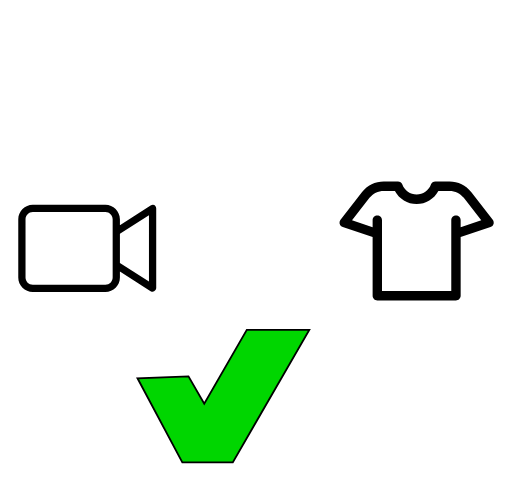
t = 0.00 s
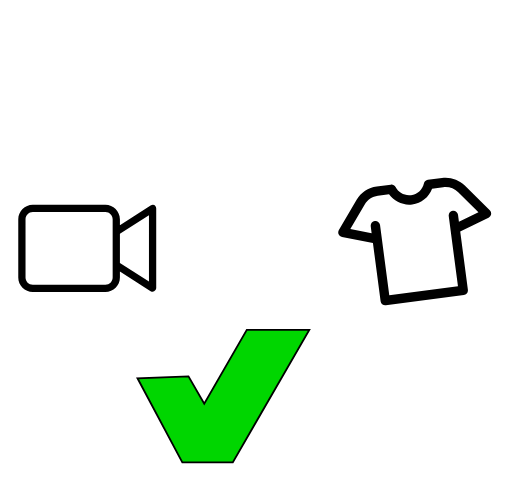
t = 0.75 s
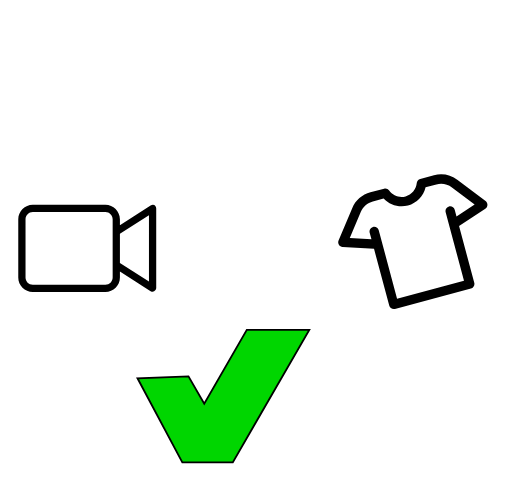
t = 1.50 s
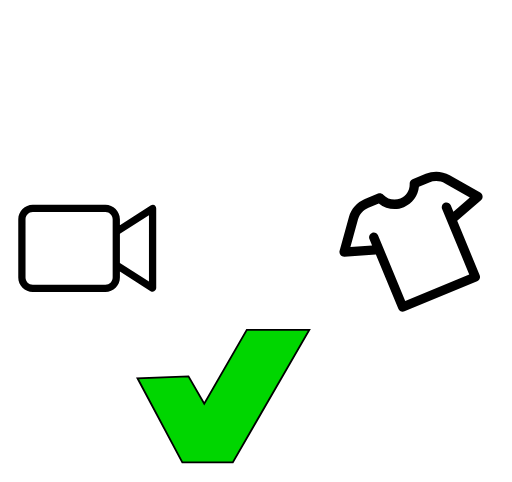
t = 2.25 s

The animated SVG that drew these frames (rendered in a browser with its animation timeline set to each time). Animation: 1 SMIL element (animateTransform=1); one cycle of 3.00 s, repeats indefinitely.

<?xml version="1.0" encoding="UTF-8" standalone="no"?>
<!-- Uploaded to: SVG Repo, www.svgrepo.com, Generator: SVG Repo Mixer Tools -->

<svg
   xmlns:osb="http://www.openswatchbook.org/uri/2009/osb"
   xmlns:dc="http://purl.org/dc/elements/1.1/"
   xmlns:cc="http://creativecommons.org/ns#"
   xmlns:rdf="http://www.w3.org/1999/02/22-rdf-syntax-ns#"
   xmlns:svg="http://www.w3.org/2000/svg"
   xmlns="http://www.w3.org/2000/svg"
   xmlns:xlink="http://www.w3.org/1999/xlink"
   xmlns:sodipodi="http://sodipodi.sourceforge.net/DTD/sodipodi-0.dtd"
   xmlns:inkscape="http://www.inkscape.org/namespaces/inkscape"
   height="265.54239"
   width="281.94049"
   version="1.1"
   id="Capa_1"
   viewBox="0 0 81.07798 76.362354"
   xml:space="preserve"
   inkscape:version="0.48.4 r9939"
   sodipodi:docname="setup_anim2.svg"
   style="fill:#000000"><metadata
   id="metadata3005"><rdf:RDF><cc:Work
       rdf:about=""><dc:format>image/svg+xml</dc:format><dc:type
         rdf:resource="http://purl.org/dc/dcmitype/StillImage" /><dc:title /></cc:Work></rdf:RDF></metadata><defs
   id="defs3003"><linearGradient
     id="linearGradient3777"
     osb:paint="solid"><stop
       style="stop-color:#00d600;stop-opacity:1;"
       offset="0"
       id="stop3779" /></linearGradient><linearGradient
     id="linearGradient3775"
     osb:paint="solid"><stop
       style="stop-color:#ffffff;stop-opacity:1;"
       offset="0"
       id="stop3777" /></linearGradient><linearGradient
     inkscape:collect="always"
     xlink:href="#linearGradient3775"
     id="linearGradient3779"
     x1="0"
     y1="134.26825"
     x2="284.16989"
     y2="134.26825"
     gradientUnits="userSpaceOnUse" /><linearGradient
     inkscape:collect="always"
     xlink:href="#linearGradient3777"
     id="linearGradient3781"
     x1="75.175676"
     y1="218.23866"
     x2="170.82372"
     y2="218.23866"
     gradientUnits="userSpaceOnUse" /></defs><sodipodi:namedview
   pagecolor="#ffffff"
   bordercolor="#666666"
   borderopacity="1"
   objecttolerance="10"
   gridtolerance="10"
   guidetolerance="10"
   inkscape:pageopacity="0"
   inkscape:pageshadow="2"
   inkscape:window-width="1366"
   inkscape:window-height="705"
   id="namedview3001"
   showgrid="false"
   inkscape:zoom="0.6475"
   inkscape:cx="408.77992"
   inkscape:cy="172.99213"
   inkscape:window-x="-8"
   inkscape:window-y="-8"
   inkscape:window-maximized="1"
   inkscape:current-layer="Capa_1"
   inkscape:snap-object-midpoints="false"
   inkscape:snap-center="false"
   inkscape:snap-to-guides="true"
   fit-margin-bottom="100"
   fit-margin-top="100"
   fit-margin-left="10"
   fit-margin-right="10" />

<rect
   style="fill:url(#linearGradient3779);stroke:none;stroke-width:3.32500004999999990;stroke-linecap:butt;stroke-linejoin:miter;stroke-miterlimit:5;stroke-opacity:1;stroke-dasharray:none;stroke-dashoffset:0;fill-opacity:1;"
   id="rect3005"
   width="284.16989"
   height="268.72586"
   x="0"
   y="-0.094676718"
   transform="matrix(0.28757125,0,0,0.28757125,0,-1.6638046e-6)" /><g
   id="g3163"
   transform="matrix(0.28757125,0,0,0.28757125,2.8757125,28.419831)"><g
   id="_x37_7_Essential_Icons_72_">
         
	<path
   d="M 72.9,14.4 56,25.3 V 22 c 0,-4.4 -3.6,-8 -8,-8 H 8 c -4.4,0 -8,3.6 -8,8 v 32 c 0,4.4 3.6,8 8,8 h 40 c 4.4,0 8,-3.6 8,-8 v -3.3 l 16.9,10.9 c 1.9,1 3.1,-0.7 3.1,-1.7 V 16 c 0,-1 -1.1,-2.8 -3.1,-1.6 z M 52,54 c 0,2.2 -1.8,4 -4,4 H 8 C 5.8,58 4,56.2 4,54 V 22 c 0,-2.2 1.8,-4 4,-4 h 40 c 2.2,0 4,1.8 4,4 V 54 z M 72,56.3 56,46 V 30 L 72,19.7 v 36.6 z"
   id="Video_Camera"
   inkscape:connector-curvature="0" />
   
</g><g
   id="g3127">
</g><g
   id="g3129">
</g><g
   id="g3131">
</g><g
   id="g3133">
</g><g
   id="g3135">
</g><g
   id="g3137">
</g><g
   id="g3139">
</g><g
   id="g3141">
</g><g
   id="g3143">
</g><g
   id="g3145">
</g><g
   id="g3147">
</g><g
   id="g3149">
</g><g
   id="g3151">
</g><g
   id="g3153">
</g><g
   id="g3155">
</g>
<!--rotate this object around its own axis-->
     

     </g><g
   id="g2997"
   transform="matrix(0.10617875,0,0,0.10617875,53.775033,25.967596)">
	<g
   id="g7"><path
   d="M 228.579,83.315 196.432,42.057 C 188.615,32.025 176.838,26.272 164.12,26.272 h -21.204 c -2.939,0 -5.565,1.836 -6.574,4.597 -3.257,8.909 -11.822,14.895 -21.313,14.895 -9.491,0 -18.055,-5.986 -21.313,-14.895 -1.009,-2.761 -3.635,-4.597 -6.574,-4.597 H 65.937 c -12.717,0 -24.495,5.753 -32.312,15.786 L 1.479,83.315 c -1.397,1.793 -1.837,4.152 -1.179,6.328 0.658,2.176 2.331,3.897 4.488,4.615 l 44.558,14.845 v 87.682 c 0,3.866 3.134,7 7,7 h 117.366 c 3.866,0 7,-3.134 7,-7 V 109.103 L 225.27,94.258 c 2.157,-0.718 3.83,-2.439 4.488,-4.615 0.658,-2.176 0.218,-4.535 -1.179,-6.328 z m -47.867,11.032 v -10.29 c 0,-3.866 -3.134,-7 -7,-7 -3.866,0 -7,3.134 -7,7 V 189.785 H 63.345 V 84.057 c 0,-3.866 -3.134,-7 -7,-7 -3.866,0 -7,3.134 -7,7 v 10.29 L 18.609,84.107 44.668,50.663 C 49.814,44.059 57.565,40.272 65.937,40.272 h 16.681 c 6.295,11.832 18.761,19.491 32.41,19.491 13.649,0 26.115,-7.66 32.411,-19.491 h 16.681 c 8.371,0 16.123,3.787 21.269,10.39 l 26.06,33.445 -30.737,10.24 z"
   id="path2999"
   inkscape:connector-curvature="0" />
   <animateTransform
   repeatCount="indefinite"
   attributeName="transform"
   type="rotate"
   from="0 117.4 110"
   to="-30 117.4 110"
   begin="0"
   dur="3s"
   id="animateTransform11" />
</g>   
   
</g><path
   style="fill:url(#linearGradient3781);stroke:#000000;stroke-width:1px;stroke-linecap:butt;stroke-linejoin:miter;stroke-opacity:1;fill-opacity:1"
   d="m 75.675676,208.39953 24.710424,46.33205 27.79923,0 42.13839,-72.98584 -34.41638,0 -23.4551,40.62543 -8.68033,-15.03477 z"
   id="path3007"
   inkscape:connector-curvature="0"
   transform="matrix(0.28757125,0,0,0.28757125,0,-1.6638046e-6)" /></svg>